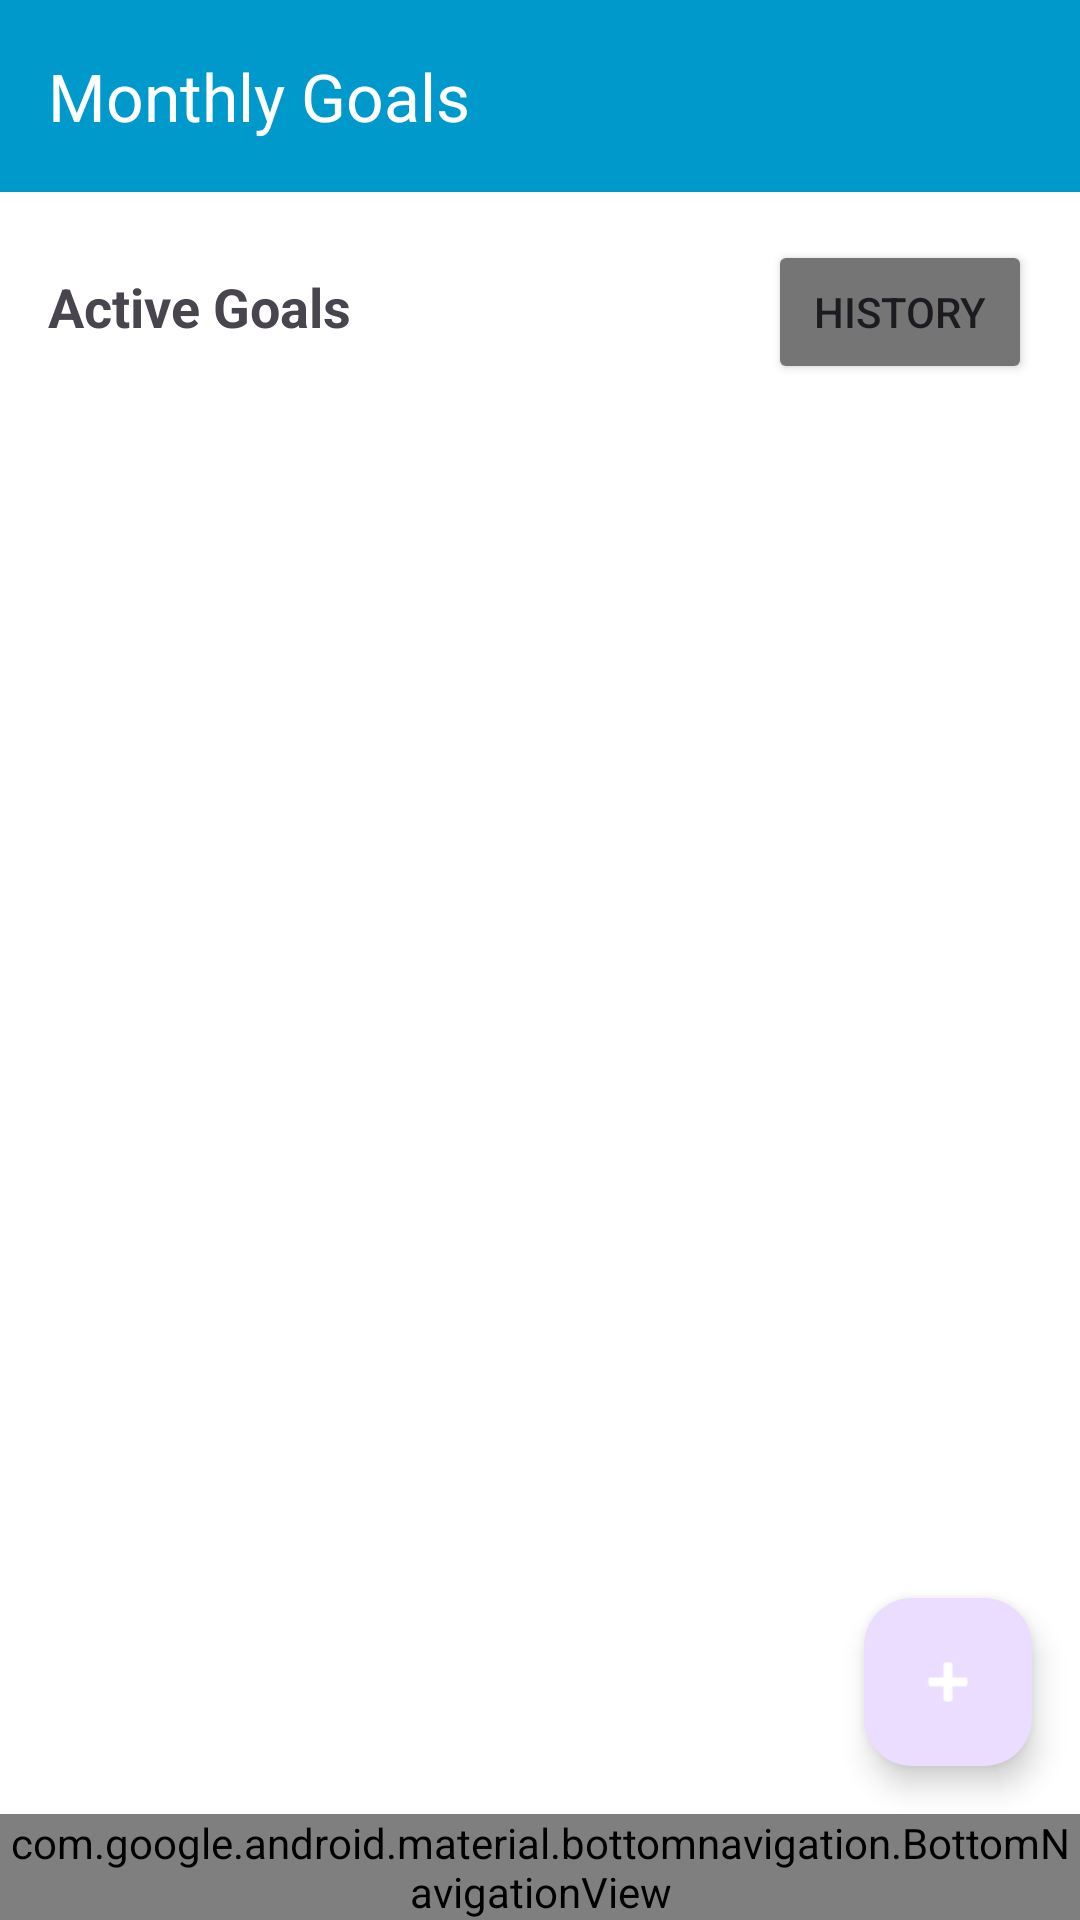

This screen was rendered from an Android layout file. Write that file and the resources it references.
<!-- AndroidManifest.xml: application theme Theme.Splurge -->
<!-- res/layout/activity_monthly_goal.xml -->
<?xml version="1.0" encoding="utf-8"?>
<RelativeLayout xmlns:android="http://schemas.android.com/apk/res/android"
    xmlns:app="http://schemas.android.com/apk/res-auto"
    android:layout_width="match_parent"
    android:layout_height="match_parent"
    android:background="@android:color/white">

    
    <com.google.android.material.appbar.MaterialToolbar
        android:id="@+id/toolbar"
        android:layout_width="match_parent"
        android:layout_height="?attr/actionBarSize"
        android:background="@android:color/holo_blue_dark"
        android:theme="@style/ThemeOverlay.Material3.ActionBar"
        app:title="Monthly Goals"
        app:titleTextColor="@android:color/white" />

    
    <ScrollView
        android:layout_width="match_parent"
        android:layout_height="match_parent"
        android:layout_below="@id/toolbar"
        android:layout_above="@id/bottom_navigation">

        <LinearLayout
            android:layout_width="match_parent"
            android:layout_height="wrap_content"
            android:orientation="vertical"
            android:padding="16dp">

            
            <com.google.android.material.card.MaterialCardView
                android:id="@+id/cardMonthlySummary"
                android:layout_width="match_parent"
                android:layout_height="wrap_content"
                android:layout_marginBottom="16dp"
                app:cardCornerRadius="12dp"
                app:cardElevation="2dp"
                android:visibility="gone">

                <LinearLayout
                    android:layout_width="match_parent"
                    android:layout_height="wrap_content"
                    android:orientation="vertical"
                    android:padding="16dp">

                    <TextView
                        android:layout_width="wrap_content"
                        android:layout_height="wrap_content"
                        android:text="📊 Monthly Summary"
                        android:textSize="18sp"
                        android:textStyle="bold" />

                    <LinearLayout
                        android:layout_width="match_parent"
                        android:layout_height="wrap_content"
                        android:layout_marginTop="12dp"
                        android:orientation="horizontal">

                        <LinearLayout
                            android:layout_width="0dp"
                            android:layout_height="wrap_content"
                            android:layout_weight="1"
                            android:gravity="center"
                            android:orientation="vertical">

                            <TextView
                                android:id="@+id/tvAchievedCount"
                                android:layout_width="wrap_content"
                                android:layout_height="wrap_content"
                                android:text="0"
                                android:textColor="@android:color/holo_green_dark"
                                android:textSize="24sp"
                                android:textStyle="bold" />

                            <TextView
                                android:layout_width="wrap_content"
                                android:layout_height="wrap_content"
                                android:text="Achieved"
                                android:textSize="12sp" />
                        </LinearLayout>

                        <LinearLayout
                            android:layout_width="0dp"
                            android:layout_height="wrap_content"
                            android:layout_weight="1"
                            android:gravity="center"
                            android:orientation="vertical">

                            <TextView
                                android:id="@+id/tvMissedCount"
                                android:layout_width="wrap_content"
                                android:layout_height="wrap_content"
                                android:text="0"
                                android:textColor="@android:color/holo_red_dark"
                                android:textSize="24sp"
                                android:textStyle="bold" />

                            <TextView
                                android:layout_width="wrap_content"
                                android:layout_height="wrap_content"
                                android:text="Missed"
                                android:textSize="12sp" />
                        </LinearLayout>

                        <LinearLayout
                            android:layout_width="0dp"
                            android:layout_height="wrap_content"
                            android:layout_weight="1"
                            android:gravity="center"
                            android:orientation="vertical">

                            <TextView
                                android:id="@+id/tvCompletionRate"
                                android:layout_width="wrap_content"
                                android:layout_height="wrap_content"
                                android:text="0%"
                                android:textColor="@android:color/holo_blue_dark"
                                android:textSize="24sp"
                                android:textStyle="bold" />

                            <TextView
                                android:layout_width="wrap_content"
                                android:layout_height="wrap_content"
                                android:text="Rate"
                                android:textSize="12sp" />
                        </LinearLayout>
                    </LinearLayout>

                    <TextView
                        android:id="@+id/tvSummaryMessage"
                        android:layout_width="match_parent"
                        android:layout_height="wrap_content"
                        android:layout_marginTop="12dp"
                        android:textSize="14sp" />
                </LinearLayout>
            </com.google.android.material.card.MaterialCardView>

            
            <com.google.android.material.card.MaterialCardView
                android:id="@+id/cardMotivational"
                android:layout_width="match_parent"
                android:layout_height="wrap_content"
                android:layout_marginBottom="16dp"
                app:cardCornerRadius="12dp"
                app:cardElevation="2dp"
                android:visibility="gone">

                <LinearLayout
                    android:layout_width="match_parent"
                    android:layout_height="wrap_content"
                    android:orientation="horizontal"
                    android:padding="16dp">

                    <LinearLayout
                        android:layout_width="0dp"
                        android:layout_height="wrap_content"
                        android:layout_weight="1"
                        android:orientation="vertical">

                        <TextView
                            android:id="@+id/tvMotivationalTitle"
                            android:layout_width="wrap_content"
                            android:layout_height="wrap_content"
                            android:textStyle="bold" />

                        <TextView
                            android:id="@+id/tvMotivationalMessage"
                            android:layout_width="wrap_content"
                            android:layout_height="wrap_content"
                            android:textSize="14sp" />
                    </LinearLayout>

                    <Button
                        android:id="@+id/btnDismissMotivational"
                        android:layout_width="wrap_content"
                        android:layout_height="wrap_content"
                        android:text="Dismiss"
                        android:backgroundTint="#757575" />
                </LinearLayout>
            </com.google.android.material.card.MaterialCardView>

            
            <LinearLayout
                android:layout_width="match_parent"
                android:layout_height="wrap_content"
                android:orientation="horizontal">

                <TextView
                    android:layout_width="0dp"
                    android:layout_height="wrap_content"
                    android:layout_weight="1"
                    android:text="Active Goals"
                    android:textSize="18sp"
                    android:textStyle="bold" />

                <Button
                    android:id="@+id/btnHistory"
                    android:layout_width="wrap_content"
                    android:layout_height="wrap_content"
                    android:text="History"
                    android:backgroundTint="#757575" />
            </LinearLayout>

            
            <androidx.recyclerview.widget.RecyclerView
                android:id="@+id/rvGoals"
                android:layout_width="match_parent"
                android:layout_height="wrap_content"
                android:layout_marginTop="12dp" />

            
            <LinearLayout
                android:id="@+id/layoutEmpty"
                android:layout_width="match_parent"
                android:layout_height="200dp"
                android:gravity="center"
                android:orientation="vertical"
                android:visibility="gone">

                <TextView
                    android:layout_width="wrap_content"
                    android:layout_height="wrap_content"
                    android:text="No monthly goals set"
                    android:textSize="18sp"
                    android:textStyle="bold" />

                <TextView
                    android:layout_width="wrap_content"
                    android:layout_height="wrap_content"
                    android:layout_marginTop="8dp"
                    android:text="Tap + to create your first goal"
                    android:textSize="14sp" />
            </LinearLayout>

        </LinearLayout>
    </ScrollView>

    
    <com.google.android.material.floatingactionbutton.FloatingActionButton
        android:id="@+id/fabAddGoal"
        android:layout_width="wrap_content"
        android:layout_height="wrap_content"
        android:layout_alignParentEnd="true"
        android:layout_above="@id/bottom_navigation"
        android:layout_margin="16dp"
        android:src="@android:drawable/ic_input_add"
        app:tint="@android:color/white" />

    
    <com.google.android.material.bottomnavigation.BottomNavigationView
        android:id="@+id/bottom_navigation"
        android:layout_width="match_parent"
        android:layout_height="wrap_content"
        android:layout_alignParentBottom="true"
        android:background="?android:attr/windowBackground"
        app:menu="@menu/bottom_nav_menu" />

</RelativeLayout>
<!-- resources referenced by this layout -->
<resources>
  <style name="Theme.Splurge" parent="Base.Theme.Splurge" />
  <style name="Base.Theme.Splurge" parent="Theme.Material3.DayNight.NoActionBar">
          
          
      </style>
</resources>
